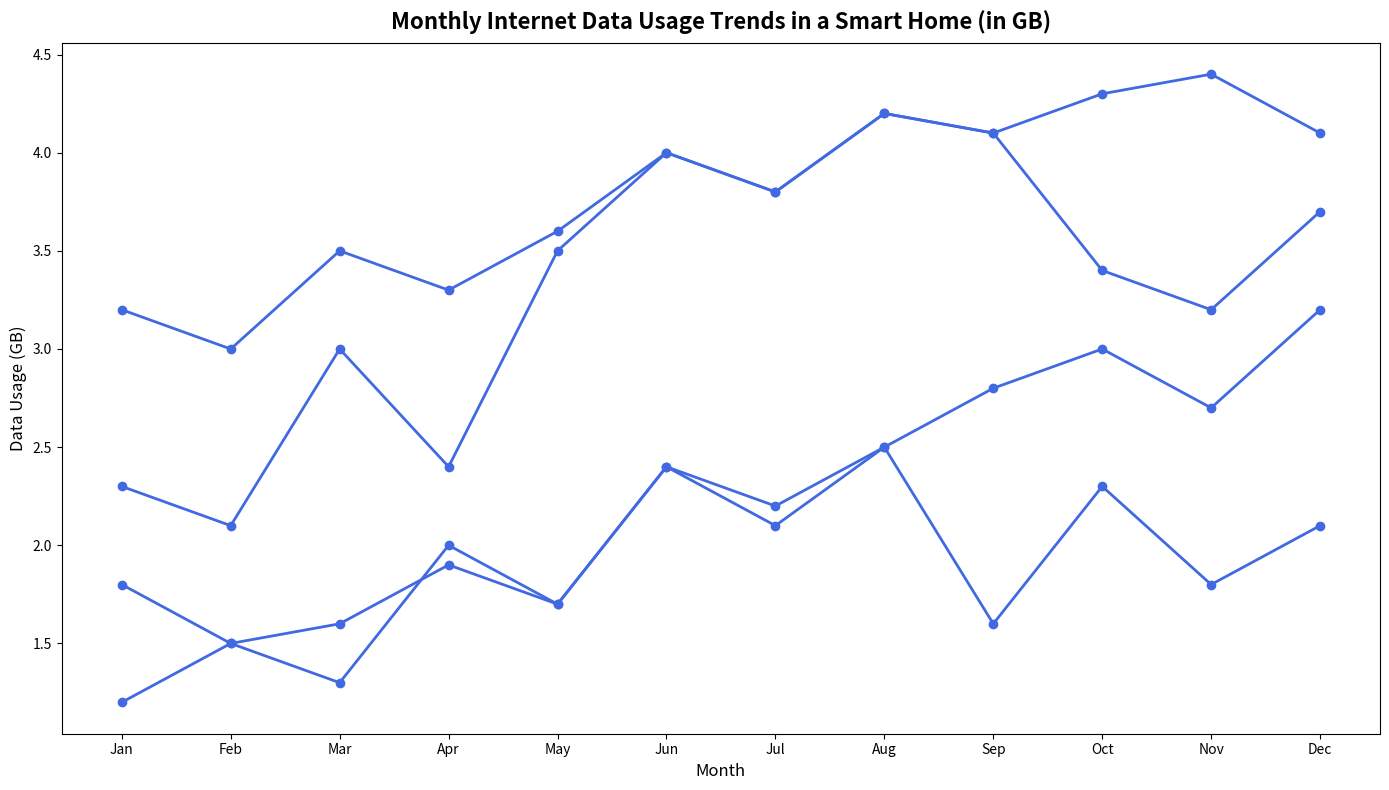

Write the Python code that produced this figure.
import numpy as np
import matplotlib.pyplot as plt

months = ['Jan', 'Feb', 'Mar', 'Apr', 'May', 'Jun', 'Jul', 'Aug', 'Sep', 'Oct', 'Nov', 'Dec']

smart_thermostat = [2.3, 2.1, 3.0, 2.4, 3.5, 4.0, 3.8, 4.2, 4.1, 3.4, 3.2, 3.7]
smart_lighting = [1.2, 1.5, 1.3, 2.0, 1.7, 2.4, 2.2, 2.5, 1.6, 2.3, 1.8, 2.1]
smart_refrigerator = [1.8, 1.5, 1.6, 1.9, 1.7, 2.4, 2.1, 2.5, 2.8, 3.0, 2.7, 3.2]
smart_security = [3.2, 3.0, 3.5, 3.3, 3.6, 4.0, 3.8, 4.2, 4.1, 4.3, 4.4, 4.1]

data_usage = np.array([
    smart_thermostat,
    smart_lighting,
    smart_refrigerator,
    smart_security
])

fig, ax = plt.subplots(figsize=(14, 8))

for idx in range(data_usage.shape[0]):
    ax.plot(months, data_usage[idx], marker='o', linestyle='-', linewidth=2, color='royalblue')

ax.set_title('Monthly Internet Data Usage Trends in a Smart Home (in GB)', fontsize=16, fontweight='bold', pad=10)
ax.set_xlabel('Month', fontsize=12)
ax.set_ylabel('Data Usage (GB)', fontsize=12)

plt.tight_layout()
plt.show()
